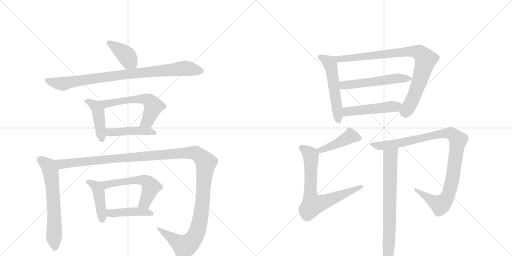
t = 0.00 s
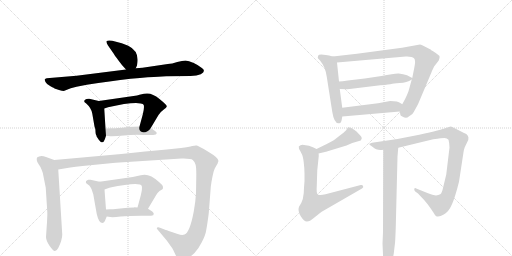
t = 2.77 s
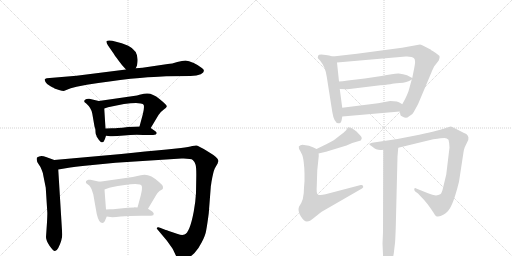
t = 5.54 s
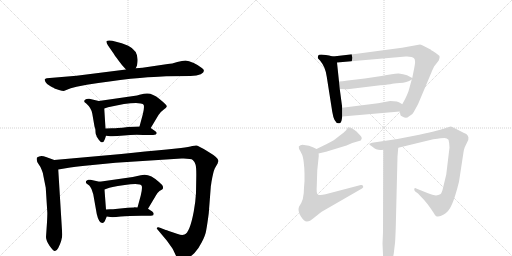
t = 8.31 s
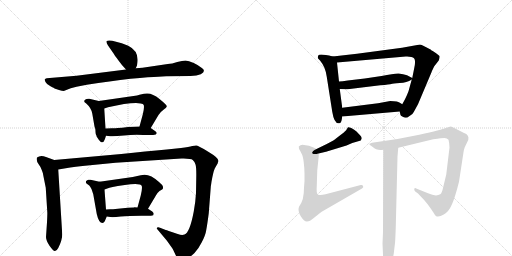
t = 11.08 s
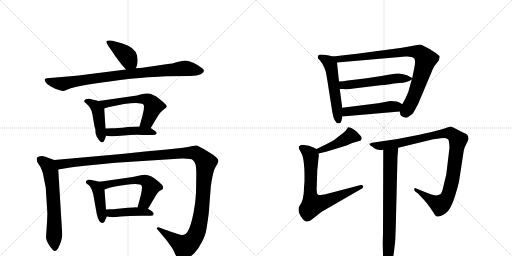
t = 13.85 s

The animated SVG that drew these frames (rendered in a browser with its animation timeline set to each time). Animation: 18 CSS @keyframes rules; one cycle of 13.85 s.

<svg version="1.1" viewBox="0 0 2048 1024" xmlns="http://www.w3.org/2000/svg">
  <g stroke="lightgray" stroke-dasharray="1,1" stroke-width="1" transform="scale(4, 4)">
    <line x1="0" y1="0" x2="256" y2="256"></line>
    <line x1="256" y1="0" x2="0" y2="256"></line>
    <line x1="128" y1="0" x2="128" y2="256"></line>
    <line x1="0" y1="128" x2="256" y2="128"></line>
    <line x1="256" y1="0" x2="512" y2="256"></line>
    <line x1="512" y1="0" x2="256" y2="256"></line>
    <line x1="384" y1="0" x2="384" y2="256"></line>
    <line x1="256" y1="128" x2="512" y2="128"></line>
  </g>
<g transform="scale(1, -1) translate(0, -850)">
   <style type="text/css">
    @keyframes keyframes0 {
      from {
       stroke: black;
       stroke-dashoffset: 398;
       stroke-width: 128;
       }
       56% {
       animation-timing-function: step-end;
       stroke: black;
       stroke-dashoffset: 0;
       stroke-width: 128;
       }
       to {
       stroke: black;
       stroke-width: 1024;
       }
       }
       #make-me-a-hanzi-animation-0 {
         animation: keyframes0 0.573893s both;
         animation-delay: 0.000000s;
         animation-timing-function: linear;
       }
    @keyframes keyframes1 {
      from {
       stroke: black;
       stroke-dashoffset: 879;
       stroke-width: 128;
       }
       74% {
       animation-timing-function: step-end;
       stroke: black;
       stroke-dashoffset: 0;
       stroke-width: 128;
       }
       to {
       stroke: black;
       stroke-width: 1024;
       }
       }
       #make-me-a-hanzi-animation-1 {
         animation: keyframes1 0.965332s both;
         animation-delay: 0.573893s;
         animation-timing-function: linear;
       }
    @keyframes keyframes2 {
      from {
       stroke: black;
       stroke-dashoffset: 437;
       stroke-width: 128;
       }
       59% {
       animation-timing-function: step-end;
       stroke: black;
       stroke-dashoffset: 0;
       stroke-width: 128;
       }
       to {
       stroke: black;
       stroke-width: 1024;
       }
       }
       #make-me-a-hanzi-animation-2 {
         animation: keyframes2 0.605632s both;
         animation-delay: 1.539225s;
         animation-timing-function: linear;
       }
    @keyframes keyframes3 {
      from {
       stroke: black;
       stroke-dashoffset: 576;
       stroke-width: 128;
       }
       65% {
       animation-timing-function: step-end;
       stroke: black;
       stroke-dashoffset: 0;
       stroke-width: 128;
       }
       to {
       stroke: black;
       stroke-width: 1024;
       }
       }
       #make-me-a-hanzi-animation-3 {
         animation: keyframes3 0.718750s both;
         animation-delay: 2.144857s;
         animation-timing-function: linear;
       }
    @keyframes keyframes4 {
      from {
       stroke: black;
       stroke-dashoffset: 448;
       stroke-width: 128;
       }
       59% {
       animation-timing-function: step-end;
       stroke: black;
       stroke-dashoffset: 0;
       stroke-width: 128;
       }
       to {
       stroke: black;
       stroke-width: 1024;
       }
       }
       #make-me-a-hanzi-animation-4 {
         animation: keyframes4 0.614583s both;
         animation-delay: 2.863607s;
         animation-timing-function: linear;
       }
    @keyframes keyframes5 {
      from {
       stroke: black;
       stroke-dashoffset: 633;
       stroke-width: 128;
       }
       67% {
       animation-timing-function: step-end;
       stroke: black;
       stroke-dashoffset: 0;
       stroke-width: 128;
       }
       to {
       stroke: black;
       stroke-width: 1024;
       }
       }
       #make-me-a-hanzi-animation-5 {
         animation: keyframes5 0.765137s both;
         animation-delay: 3.478190s;
         animation-timing-function: linear;
       }
    @keyframes keyframes6 {
      from {
       stroke: black;
       stroke-dashoffset: 1358;
       stroke-width: 128;
       }
       82% {
       animation-timing-function: step-end;
       stroke: black;
       stroke-dashoffset: 0;
       stroke-width: 128;
       }
       to {
       stroke: black;
       stroke-width: 1024;
       }
       }
       #make-me-a-hanzi-animation-6 {
         animation: keyframes6 1.355143s both;
         animation-delay: 4.243327s;
         animation-timing-function: linear;
       }
    @keyframes keyframes7 {
      from {
       stroke: black;
       stroke-dashoffset: 433;
       stroke-width: 128;
       }
       58% {
       animation-timing-function: step-end;
       stroke: black;
       stroke-dashoffset: 0;
       stroke-width: 128;
       }
       to {
       stroke: black;
       stroke-width: 1024;
       }
       }
       #make-me-a-hanzi-animation-7 {
         animation: keyframes7 0.602376s both;
         animation-delay: 5.598470s;
         animation-timing-function: linear;
       }
    @keyframes keyframes8 {
      from {
       stroke: black;
       stroke-dashoffset: 563;
       stroke-width: 128;
       }
       65% {
       animation-timing-function: step-end;
       stroke: black;
       stroke-dashoffset: 0;
       stroke-width: 128;
       }
       to {
       stroke: black;
       stroke-width: 1024;
       }
       }
       #make-me-a-hanzi-animation-8 {
         animation: keyframes8 0.708171s both;
         animation-delay: 6.200846s;
         animation-timing-function: linear;
       }
    @keyframes keyframes9 {
      from {
       stroke: black;
       stroke-dashoffset: 438;
       stroke-width: 128;
       }
       59% {
       animation-timing-function: step-end;
       stroke: black;
       stroke-dashoffset: 0;
       stroke-width: 128;
       }
       to {
       stroke: black;
       stroke-width: 1024;
       }
       }
       #make-me-a-hanzi-animation-9 {
         animation: keyframes9 0.606445s both;
         animation-delay: 6.909017s;
         animation-timing-function: linear;
       }
    @keyframes keyframes10 {
      from {
       stroke: black;
       stroke-dashoffset: 533;
       stroke-width: 128;
       }
       63% {
       animation-timing-function: step-end;
       stroke: black;
       stroke-dashoffset: 0;
       stroke-width: 128;
       }
       to {
       stroke: black;
       stroke-width: 1024;
       }
       }
       #make-me-a-hanzi-animation-10 {
         animation: keyframes10 0.683757s both;
         animation-delay: 7.515462s;
         animation-timing-function: linear;
       }
    @keyframes keyframes11 {
      from {
       stroke: black;
       stroke-dashoffset: 873;
       stroke-width: 128;
       }
       74% {
       animation-timing-function: step-end;
       stroke: black;
       stroke-dashoffset: 0;
       stroke-width: 128;
       }
       to {
       stroke: black;
       stroke-width: 1024;
       }
       }
       #make-me-a-hanzi-animation-11 {
         animation: keyframes11 0.960449s both;
         animation-delay: 8.199219s;
         animation-timing-function: linear;
       }
    @keyframes keyframes12 {
      from {
       stroke: black;
       stroke-dashoffset: 540;
       stroke-width: 128;
       }
       64% {
       animation-timing-function: step-end;
       stroke: black;
       stroke-dashoffset: 0;
       stroke-width: 128;
       }
       to {
       stroke: black;
       stroke-width: 1024;
       }
       }
       #make-me-a-hanzi-animation-12 {
         animation: keyframes12 0.689453s both;
         animation-delay: 9.159668s;
         animation-timing-function: linear;
       }
    @keyframes keyframes13 {
      from {
       stroke: black;
       stroke-dashoffset: 488;
       stroke-width: 128;
       }
       61% {
       animation-timing-function: step-end;
       stroke: black;
       stroke-dashoffset: 0;
       stroke-width: 128;
       }
       to {
       stroke: black;
       stroke-width: 1024;
       }
       }
       #make-me-a-hanzi-animation-13 {
         animation: keyframes13 0.647135s both;
         animation-delay: 9.849121s;
         animation-timing-function: linear;
       }
    @keyframes keyframes14 {
      from {
       stroke: black;
       stroke-dashoffset: 431;
       stroke-width: 128;
       }
       58% {
       animation-timing-function: step-end;
       stroke: black;
       stroke-dashoffset: 0;
       stroke-width: 128;
       }
       to {
       stroke: black;
       stroke-width: 1024;
       }
       }
       #make-me-a-hanzi-animation-14 {
         animation: keyframes14 0.600749s both;
         animation-delay: 10.496257s;
         animation-timing-function: linear;
       }
    @keyframes keyframes15 {
      from {
       stroke: black;
       stroke-dashoffset: 708;
       stroke-width: 128;
       }
       70% {
       animation-timing-function: step-end;
       stroke: black;
       stroke-dashoffset: 0;
       stroke-width: 128;
       }
       to {
       stroke: black;
       stroke-width: 1024;
       }
       }
       #make-me-a-hanzi-animation-15 {
         animation: keyframes15 0.826172s both;
         animation-delay: 11.097005s;
         animation-timing-function: linear;
       }
    @keyframes keyframes16 {
      from {
       stroke: black;
       stroke-dashoffset: 1012;
       stroke-width: 128;
       }
       77% {
       animation-timing-function: step-end;
       stroke: black;
       stroke-dashoffset: 0;
       stroke-width: 128;
       }
       to {
       stroke: black;
       stroke-width: 1024;
       }
       }
       #make-me-a-hanzi-animation-16 {
         animation: keyframes16 1.073568s both;
         animation-delay: 11.923177s;
         animation-timing-function: linear;
       }
    @keyframes keyframes17 {
      from {
       stroke: black;
       stroke-dashoffset: 738;
       stroke-width: 128;
       }
       71% {
       animation-timing-function: step-end;
       stroke: black;
       stroke-dashoffset: 0;
       stroke-width: 128;
       }
       to {
       stroke: black;
       stroke-width: 1024;
       }
       }
       #make-me-a-hanzi-animation-17 {
         animation: keyframes17 0.850586s both;
         animation-delay: 12.996745s;
         animation-timing-function: linear;
       }
</style>
<path d="M 543 577 L 548 588 L 550 602 Q 555 646 513 667 L 487 677 L 449 687 Q 432 690 427 686 Q 423 682 432 668 L 455 635 Q 458 629 474 608 Q 490 587 494 583 L 504 572 C 524 550 531 550 543 577 Z" fill="lightgray"></path> 
<path d="M 633 543 L 665 545 L 762 546 Q 788 547 803 553 Q 827 566 806 579 Q 796 588 775 598 Q 754 608 742 608 Q 730 608 709 602 Q 688 595 671 594 L 570 579 L 543 577 L 504 572 L 306 547 L 187 537 Q 181 536 179 533 Q 178 530 182 522 Q 186 513 202 505 Q 218 497 218 496 L 236 490 Q 249 486 255 486 L 283 497 L 306 503 L 347 511 Q 441 526 522 535 Q 604 543 633 543 Z" fill="lightgray"></path> 
<path d="M 386 307 L 386 305 L 395 291 Q 402 284 403 282 Q 408 280 409 281 Q 414 281 416 286 Q 419 290 424 307 L 422 336 L 417 416 C 415 441 415 441 395 446 L 357 455 Q 354 456 346 454 Q 339 452 337 447 Q 336 442 341 439 Q 346 436 347 434 Q 365 418 369 396 L 378 344 L 381 335 Q 382 329 382 322 Q 382 314 386 307 Z" fill="lightgray"></path> 
<path d="M 603 338 L 634 390 Q 640 401 654 411 Q 669 420 667 426 Q 665 432 638 454 Q 611 476 590 476 Q 582 477 558 471 L 548 468 L 395 446 C 365 442 389 407 417 416 L 432 421 Q 504 438 544 438 L 563 436 Q 573 435 575 430 Q 578 418 571 392 L 558 344 C 550 315 588 312 603 338 Z" fill="lightgray"></path> 
<path d="M 424 307 L 441 305 Q 459 304 496 308 Q 534 312 573 310 L 598 310 Q 615 310 623 312 Q 632 319 620 326 L 603 338 C 592 345 588 345 558 344 L 512 342 Q 486 338 471 338 Q 463 337 448 337 L 422 336 C 392 335 394 311 424 307 Z" fill="lightgray"></path> 
<path d="M 217 210 L 184 222 Q 162 231 148 220 Q 144 208 154 194 Q 165 179 167 170 Q 171 162 174 144 L 183 99 L 189 4 Q 190 -1 188 -39 L 184 -98 Q 184 -112 198 -133 Q 213 -154 219 -154 Q 226 -155 233 -142 Q 249 -110 249 -88 L 233 172 C 231 202 231 205 217 210 Z" fill="lightgray"></path> 
<path d="M 711 -86 L 675 -74 Q 664 -69 663 -70 L 640 -61 Q 634 -58 629 -60 Q 625 -63 630 -68 L 667 -112 L 687 -140 Q 692 -147 701 -167 Q 711 -187 717 -190 Q 724 -193 744 -185 Q 764 -177 778 -162 Q 793 -147 807 -119 Q 822 -91 825 -70 Q 829 -49 835 -3 L 843 101 Q 843 106 844 109 L 846 123 Q 853 163 859 176 L 871 197 Q 871 200 874 206 Q 874 219 833 243 Q 793 267 787 268 Q 781 269 769 266 Q 757 263 724 258 L 667 252 Q 584 245 485 234 L 217 210 C 187 207 203 167 233 172 L 281 180 Q 331 187 340 187 L 462 199 L 726 216 Q 764 217 771 210 Q 779 203 782 192 Q 786 181 785 137 L 784 78 Q 782 41 775 4 Q 759 -81 738 -88 Q 728 -92 711 -86 Z" fill="lightgray"></path> 
<path d="M 419 -35 L 427 -16 C 428 -14 426 -18 424 12 L 418 92 C 416 119 416 119 398 123 L 362 131 Q 360 132 353 131 Q 346 129 344 125 Q 342 120 346 116 L 357 108 Q 360 106 366 94 L 373 73 L 387 -6 Q 395 -42 410 -42 Q 415 -42 419 -35 Z" fill="lightgray"></path> 
<path d="M 592 15 L 623 67 Q 627 77 638 86 Q 649 92 651 94 Q 653 101 651 106 Q 650 110 636 122 Q 596 160 563 149 L 531 142 L 398 123 C 368 119 390 82 418 92 L 432 97 Q 436 101 499 110 Q 562 119 567 106 Q 570 97 563 68 L 550 20 C 542 -9 577 -11 592 15 Z" fill="lightgray"></path> 
<path d="M 427 -16 L 441 -18 Q 452 -20 483 -16 Q 514 -13 565 -13 L 589 -13 Q 607 -13 613 -11 L 615 -5 Q 615 -2 609 4 L 592 15 L 550 20 L 537 21 L 536 20 L 511 19 L 452 13 Q 432 14 424 12 C 394 7 397 -12 427 -16 Z" fill="lightgray"></path> 
<path d="M 1331 624 Q 1277 637 1273 628 Q 1271 621 1271 619 Q 1271 617 1280 608 Q 1302 582 1307 543 L 1329 403 Q 1337 353 1357 357 Q 1365 358 1367 372 L 1369 384 L 1369 419 L 1359 494 L 1356 524 L 1348 600 C 1346 621 1346 621 1331 624 Z" fill="lightgray"></path> 
<path d="M 1599 404 L 1601 394 Q 1600 387 1613 382 Q 1619 378 1630 380 Q 1632 382 1641 388 Q 1651 394 1655 402 L 1672 433 L 1726 561 Q 1728 567 1737 585 L 1755 608 Q 1760 622 1758 626 Q 1756 629 1743 638 Q 1731 646 1725 649 L 1724 651 L 1695 666 Q 1686 672 1680 672 L 1608 659 L 1428 635 L 1331 624 C 1301 621 1318 597 1348 600 L 1623 624 Q 1648 625 1656 617 Q 1664 609 1657 578 L 1649 538 L 1647 532 L 1634 485 Q 1628 469 1620 453 L 1609 433 C 1597 411 1597 411 1599 404 Z" fill="lightgray"></path> 
<path d="M 1649 538 L 1628 549 Q 1613 554 1595 556 Q 1578 557 1526 546 L 1459 536 L 1391 528 Q 1368 524 1356 524 C 1326 523 1329 495 1359 494 L 1386 493 Q 1391 492 1415 496 L 1521 509 Q 1560 512 1565 514 Q 1571 516 1599 518 Q 1627 519 1647 532 C 1653 536 1653 536 1649 538 Z" fill="lightgray"></path> 
<path d="M 1369 384 L 1599 404 C 1629 407 1634 417 1609 433 L 1601 438 Q 1593 446 1561 446 L 1512 437 L 1369 419 C 1339 415 1339 381 1369 384 Z" fill="lightgray"></path> 
<path d="M 1274 236 L 1304 243 L 1386 268 L 1409 278 L 1443 288 L 1447 296 Q 1447 302 1443 306 L 1426 324 Q 1415 334 1405 338 Q 1395 342 1392 341 L 1387 333 Q 1384 327 1366 313 L 1344 296 Q 1341 292 1307 274 L 1266 254 C 1239 241 1245 229 1274 236 Z" fill="lightgray"></path> 
<path d="M 1195 264 Q 1195 250 1201 246 L 1208 232 Q 1212 225 1215 200 Q 1218 175 1218 156 L 1218 125 Q 1216 105 1215 78 Q 1213 54 1205 38 L 1196 23 Q 1190 7 1203 -15 Q 1217 -37 1228 -36 Q 1239 -36 1255 -22 L 1285 2 L 1448 96 Q 1456 102 1452 106 Q 1450 112 1443 110 L 1302 73 Q 1279 67 1271 72 Q 1265 78 1267 104 L 1269 168 L 1275 226 Q 1275 233 1274 236 C 1274 250 1274 250 1266 254 L 1254 260 Q 1237 270 1216 270 Q 1204 273 1195 264 Z" fill="lightgray"></path> 
<path d="M 1593 259 L 1733 293 Q 1769 298 1778 298 Q 1788 297 1794 291 Q 1797 281 1798 260 L 1785 152 L 1772 98 Q 1768 78 1761 73 Q 1744 62 1712 77 L 1665 96 Q 1659 100 1657 94 Q 1656 89 1661 84 L 1672 76 L 1687 60 Q 1707 41 1735 -2 Q 1741 -14 1745 -15 Q 1756 -20 1775 -8 Q 1795 3 1807 31 Q 1820 59 1836 123 L 1854 241 Q 1854 247 1859 261 L 1873 290 Q 1878 311 1856 318 L 1817 338 Q 1808 344 1803 344 Q 1798 344 1783 338 Q 1768 331 1677 311 Q 1587 291 1488 279 L 1478 275 Q 1475 272 1491 262 Q 1506 247 1533 251 L 1593 259 Z" fill="lightgray"></path> 
<path d="M 1549 -227 Q 1551 -229 1555 -224 Q 1568 -208 1575 -164 L 1580 -122 Q 1581 -117 1583 -60 L 1590 224 L 1593 259 C 1596 289 1533 281 1533 251 L 1532 -78 L 1530 -124 L 1532 -168 Q 1531 -227 1549 -227 Z" fill="lightgray"></path> 
      <clipPath id="make-me-a-hanzi-clip-0">
      <path d="M 543 577 L 548 588 L 550 602 Q 555 646 513 667 L 487 677 L 449 687 Q 432 690 427 686 Q 423 682 432 668 L 455 635 Q 458 629 474 608 Q 490 587 494 583 L 504 572 C 524 550 531 550 543 577 Z" fill="lightgray"></path>
      </clipPath>
      <path clip-path="url(#make-me-a-hanzi-clip-0)" d="M 432 682 L 502 632 L 535 587 " fill="none" id="make-me-a-hanzi-animation-0" stroke-dasharray="270 540" stroke-linecap="round"></path>

      <clipPath id="make-me-a-hanzi-clip-1">
      <path d="M 633 543 L 665 545 L 762 546 Q 788 547 803 553 Q 827 566 806 579 Q 796 588 775 598 Q 754 608 742 608 Q 730 608 709 602 Q 688 595 671 594 L 570 579 L 543 577 L 504 572 L 306 547 L 187 537 Q 181 536 179 533 Q 178 530 182 522 Q 186 513 202 505 Q 218 497 218 496 L 236 490 Q 249 486 255 486 L 283 497 L 306 503 L 347 511 Q 441 526 522 535 Q 604 543 633 543 Z" fill="lightgray"></path>
      </clipPath>
      <path clip-path="url(#make-me-a-hanzi-clip-1)" d="M 186 529 L 249 515 L 468 549 L 733 577 L 803 566 " fill="none" id="make-me-a-hanzi-animation-1" stroke-dasharray="751 1502" stroke-linecap="round"></path>

      <clipPath id="make-me-a-hanzi-clip-2">
      <path d="M 386 307 L 386 305 L 395 291 Q 402 284 403 282 Q 408 280 409 281 Q 414 281 416 286 Q 419 290 424 307 L 422 336 L 417 416 C 415 441 415 441 395 446 L 357 455 Q 354 456 346 454 Q 339 452 337 447 Q 336 442 341 439 Q 346 436 347 434 Q 365 418 369 396 L 378 344 L 381 335 Q 382 329 382 322 Q 382 314 386 307 Z" fill="lightgray"></path>
      </clipPath>
      <path clip-path="url(#make-me-a-hanzi-clip-2)" d="M 345 446 L 382 426 L 392 407 L 408 291 " fill="none" id="make-me-a-hanzi-animation-2" stroke-dasharray="309 618" stroke-linecap="round"></path>

      <clipPath id="make-me-a-hanzi-clip-3">
      <path d="M 603 338 L 634 390 Q 640 401 654 411 Q 669 420 667 426 Q 665 432 638 454 Q 611 476 590 476 Q 582 477 558 471 L 548 468 L 395 446 C 365 442 389 407 417 416 L 432 421 Q 504 438 544 438 L 563 436 Q 573 435 575 430 Q 578 418 571 392 L 558 344 C 550 315 588 312 603 338 Z" fill="lightgray"></path>
      </clipPath>
      <path clip-path="url(#make-me-a-hanzi-clip-3)" d="M 403 444 L 423 435 L 569 455 L 598 447 L 612 429 L 611 416 L 590 365 L 566 348 " fill="none" id="make-me-a-hanzi-animation-3" stroke-dasharray="448 896" stroke-linecap="round"></path>

      <clipPath id="make-me-a-hanzi-clip-4">
      <path d="M 424 307 L 441 305 Q 459 304 496 308 Q 534 312 573 310 L 598 310 Q 615 310 623 312 Q 632 319 620 326 L 603 338 C 592 345 588 345 558 344 L 512 342 Q 486 338 471 338 Q 463 337 448 337 L 422 336 C 392 335 394 311 424 307 Z" fill="lightgray"></path>
      </clipPath>
      <path clip-path="url(#make-me-a-hanzi-clip-4)" d="M 429 329 L 439 321 L 563 327 L 617 318 " fill="none" id="make-me-a-hanzi-animation-4" stroke-dasharray="320 640" stroke-linecap="round"></path>

      <clipPath id="make-me-a-hanzi-clip-5">
      <path d="M 217 210 L 184 222 Q 162 231 148 220 Q 144 208 154 194 Q 165 179 167 170 Q 171 162 174 144 L 183 99 L 189 4 Q 190 -1 188 -39 L 184 -98 Q 184 -112 198 -133 Q 213 -154 219 -154 Q 226 -155 233 -142 Q 249 -110 249 -88 L 233 172 C 231 202 231 205 217 210 Z" fill="lightgray"></path>
      </clipPath>
      <path clip-path="url(#make-me-a-hanzi-clip-5)" d="M 158 213 L 194 186 L 203 162 L 213 71 L 219 -144 " fill="none" id="make-me-a-hanzi-animation-5" stroke-dasharray="505 1010" stroke-linecap="round"></path>

      <clipPath id="make-me-a-hanzi-clip-6">
      <path d="M 711 -86 L 675 -74 Q 664 -69 663 -70 L 640 -61 Q 634 -58 629 -60 Q 625 -63 630 -68 L 667 -112 L 687 -140 Q 692 -147 701 -167 Q 711 -187 717 -190 Q 724 -193 744 -185 Q 764 -177 778 -162 Q 793 -147 807 -119 Q 822 -91 825 -70 Q 829 -49 835 -3 L 843 101 Q 843 106 844 109 L 846 123 Q 853 163 859 176 L 871 197 Q 871 200 874 206 Q 874 219 833 243 Q 793 267 787 268 Q 781 269 769 266 Q 757 263 724 258 L 667 252 Q 584 245 485 234 L 217 210 C 187 207 203 167 233 172 L 281 180 Q 331 187 340 187 L 462 199 L 726 216 Q 764 217 771 210 Q 779 203 782 192 Q 786 181 785 137 L 784 78 Q 782 41 775 4 Q 759 -81 738 -88 Q 728 -92 711 -86 Z" fill="lightgray"></path>
      </clipPath>
      <path clip-path="url(#make-me-a-hanzi-clip-6)" d="M 225 206 L 248 193 L 690 235 L 769 239 L 794 231 L 823 197 L 804 -8 L 779 -97 L 756 -125 L 738 -135 L 634 -63 " fill="none" id="make-me-a-hanzi-animation-6" stroke-dasharray="1230 2460" stroke-linecap="round"></path>

      <clipPath id="make-me-a-hanzi-clip-7">
      <path d="M 419 -35 L 427 -16 C 428 -14 426 -18 424 12 L 418 92 C 416 119 416 119 398 123 L 362 131 Q 360 132 353 131 Q 346 129 344 125 Q 342 120 346 116 L 357 108 Q 360 106 366 94 L 373 73 L 387 -6 Q 395 -42 410 -42 Q 415 -42 419 -35 Z" fill="lightgray"></path>
      </clipPath>
      <path clip-path="url(#make-me-a-hanzi-clip-7)" d="M 352 122 L 385 104 L 395 84 L 409 -32 " fill="none" id="make-me-a-hanzi-animation-7" stroke-dasharray="305 610" stroke-linecap="round"></path>

      <clipPath id="make-me-a-hanzi-clip-8">
      <path d="M 592 15 L 623 67 Q 627 77 638 86 Q 649 92 651 94 Q 653 101 651 106 Q 650 110 636 122 Q 596 160 563 149 L 531 142 L 398 123 C 368 119 390 82 418 92 L 432 97 Q 436 101 499 110 Q 562 119 567 106 Q 570 97 563 68 L 550 20 C 542 -9 577 -11 592 15 Z" fill="lightgray"></path>
      </clipPath>
      <path clip-path="url(#make-me-a-hanzi-clip-8)" d="M 406 121 L 428 112 L 550 130 L 573 130 L 589 123 L 604 103 L 580 40 L 558 24 " fill="none" id="make-me-a-hanzi-animation-8" stroke-dasharray="435 870" stroke-linecap="round"></path>

      <clipPath id="make-me-a-hanzi-clip-9">
      <path d="M 427 -16 L 441 -18 Q 452 -20 483 -16 Q 514 -13 565 -13 L 589 -13 Q 607 -13 613 -11 L 615 -5 Q 615 -2 609 4 L 592 15 L 550 20 L 537 21 L 536 20 L 511 19 L 452 13 Q 432 14 424 12 C 394 7 397 -12 427 -16 Z" fill="lightgray"></path>
      </clipPath>
      <path clip-path="url(#make-me-a-hanzi-clip-9)" d="M 430 6 L 447 -3 L 543 4 L 583 2 L 608 -6 " fill="none" id="make-me-a-hanzi-animation-9" stroke-dasharray="310 620" stroke-linecap="round"></path>

      <clipPath id="make-me-a-hanzi-clip-10">
      <path d="M 1331 624 Q 1277 637 1273 628 Q 1271 621 1271 619 Q 1271 617 1280 608 Q 1302 582 1307 543 L 1329 403 Q 1337 353 1357 357 Q 1365 358 1367 372 L 1369 384 L 1369 419 L 1359 494 L 1356 524 L 1348 600 C 1346 621 1346 621 1331 624 Z" fill="lightgray"></path>
      </clipPath>
      <path clip-path="url(#make-me-a-hanzi-clip-10)" d="M 1280 622 L 1314 603 L 1322 589 L 1354 369 " fill="none" id="make-me-a-hanzi-animation-10" stroke-dasharray="405 810" stroke-linecap="round"></path>

      <clipPath id="make-me-a-hanzi-clip-11">
      <path d="M 1599 404 L 1601 394 Q 1600 387 1613 382 Q 1619 378 1630 380 Q 1632 382 1641 388 Q 1651 394 1655 402 L 1672 433 L 1726 561 Q 1728 567 1737 585 L 1755 608 Q 1760 622 1758 626 Q 1756 629 1743 638 Q 1731 646 1725 649 L 1724 651 L 1695 666 Q 1686 672 1680 672 L 1608 659 L 1428 635 L 1331 624 C 1301 621 1318 597 1348 600 L 1623 624 Q 1648 625 1656 617 Q 1664 609 1657 578 L 1649 538 L 1647 532 L 1634 485 Q 1628 469 1620 453 L 1609 433 C 1597 411 1597 411 1599 404 Z" fill="lightgray"></path>
      </clipPath>
      <path clip-path="url(#make-me-a-hanzi-clip-11)" d="M 1338 620 L 1370 614 L 1633 644 L 1677 640 L 1685 634 L 1703 612 L 1699 594 L 1662 479 L 1630 412 L 1614 395 " fill="none" id="make-me-a-hanzi-animation-11" stroke-dasharray="745 1490" stroke-linecap="round"></path>

      <clipPath id="make-me-a-hanzi-clip-12">
      <path d="M 1649 538 L 1628 549 Q 1613 554 1595 556 Q 1578 557 1526 546 L 1459 536 L 1391 528 Q 1368 524 1356 524 C 1326 523 1329 495 1359 494 L 1386 493 Q 1391 492 1415 496 L 1521 509 Q 1560 512 1565 514 Q 1571 516 1599 518 Q 1627 519 1647 532 C 1653 536 1653 536 1649 538 Z" fill="lightgray"></path>
      </clipPath>
      <path clip-path="url(#make-me-a-hanzi-clip-12)" d="M 1361 517 L 1380 509 L 1572 535 L 1642 537 " fill="none" id="make-me-a-hanzi-animation-12" stroke-dasharray="412 824" stroke-linecap="round"></path>

      <clipPath id="make-me-a-hanzi-clip-13">
      <path d="M 1369 384 L 1599 404 C 1629 407 1634 417 1609 433 L 1601 438 Q 1593 446 1561 446 L 1512 437 L 1369 419 C 1339 415 1339 381 1369 384 Z" fill="lightgray"></path>
      </clipPath>
      <path clip-path="url(#make-me-a-hanzi-clip-13)" d="M 1376 390 L 1384 402 L 1600 428 " fill="none" id="make-me-a-hanzi-animation-13" stroke-dasharray="360 720" stroke-linecap="round"></path>

      <clipPath id="make-me-a-hanzi-clip-14">
      <path d="M 1274 236 L 1304 243 L 1386 268 L 1409 278 L 1443 288 L 1447 296 Q 1447 302 1443 306 L 1426 324 Q 1415 334 1405 338 Q 1395 342 1392 341 L 1387 333 Q 1384 327 1366 313 L 1344 296 Q 1341 292 1307 274 L 1266 254 C 1239 241 1245 229 1274 236 Z" fill="lightgray"></path>
      </clipPath>
      <path clip-path="url(#make-me-a-hanzi-clip-14)" d="M 1435 297 L 1403 306 L 1334 269 L 1281 249 L 1275 253 " fill="none" id="make-me-a-hanzi-animation-14" stroke-dasharray="303 606" stroke-linecap="round"></path>

      <clipPath id="make-me-a-hanzi-clip-15">
      <path d="M 1195 264 Q 1195 250 1201 246 L 1208 232 Q 1212 225 1215 200 Q 1218 175 1218 156 L 1218 125 Q 1216 105 1215 78 Q 1213 54 1205 38 L 1196 23 Q 1190 7 1203 -15 Q 1217 -37 1228 -36 Q 1239 -36 1255 -22 L 1285 2 L 1448 96 Q 1456 102 1452 106 Q 1450 112 1443 110 L 1302 73 Q 1279 67 1271 72 Q 1265 78 1267 104 L 1269 168 L 1275 226 Q 1275 233 1274 236 C 1274 250 1274 250 1266 254 L 1254 260 Q 1237 270 1216 270 Q 1204 273 1195 264 Z" fill="lightgray"></path>
      </clipPath>
      <path clip-path="url(#make-me-a-hanzi-clip-15)" d="M 1205 259 L 1230 244 L 1243 227 L 1240 85 L 1253 32 L 1305 45 L 1445 103 " fill="none" id="make-me-a-hanzi-animation-15" stroke-dasharray="580 1160" stroke-linecap="round"></path>

      <clipPath id="make-me-a-hanzi-clip-16">
      <path d="M 1593 259 L 1733 293 Q 1769 298 1778 298 Q 1788 297 1794 291 Q 1797 281 1798 260 L 1785 152 L 1772 98 Q 1768 78 1761 73 Q 1744 62 1712 77 L 1665 96 Q 1659 100 1657 94 Q 1656 89 1661 84 L 1672 76 L 1687 60 Q 1707 41 1735 -2 Q 1741 -14 1745 -15 Q 1756 -20 1775 -8 Q 1795 3 1807 31 Q 1820 59 1836 123 L 1854 241 Q 1854 247 1859 261 L 1873 290 Q 1878 311 1856 318 L 1817 338 Q 1808 344 1803 344 Q 1798 344 1783 338 Q 1768 331 1677 311 Q 1587 291 1488 279 L 1478 275 Q 1475 272 1491 262 Q 1506 247 1533 251 L 1593 259 Z" fill="lightgray"></path>
      </clipPath>
      <path clip-path="url(#make-me-a-hanzi-clip-16)" d="M 1484 275 L 1524 266 L 1568 272 L 1778 317 L 1801 317 L 1823 301 L 1832 289 L 1813 149 L 1795 76 L 1780 48 L 1761 30 L 1662 90 " fill="none" id="make-me-a-hanzi-animation-16" stroke-dasharray="884 1768" stroke-linecap="round"></path>

      <clipPath id="make-me-a-hanzi-clip-17">
      <path d="M 1549 -227 Q 1551 -229 1555 -224 Q 1568 -208 1575 -164 L 1580 -122 Q 1581 -117 1583 -60 L 1590 224 L 1593 259 C 1596 289 1533 281 1533 251 L 1532 -78 L 1530 -124 L 1532 -168 Q 1531 -227 1549 -227 Z" fill="lightgray"></path>
      </clipPath>
      <path clip-path="url(#make-me-a-hanzi-clip-17)" d="M 1586 254 L 1561 226 L 1558 -72 L 1548 -218 " fill="none" id="make-me-a-hanzi-animation-17" stroke-dasharray="610 1220" stroke-linecap="round"></path>

</g>
</svg>
